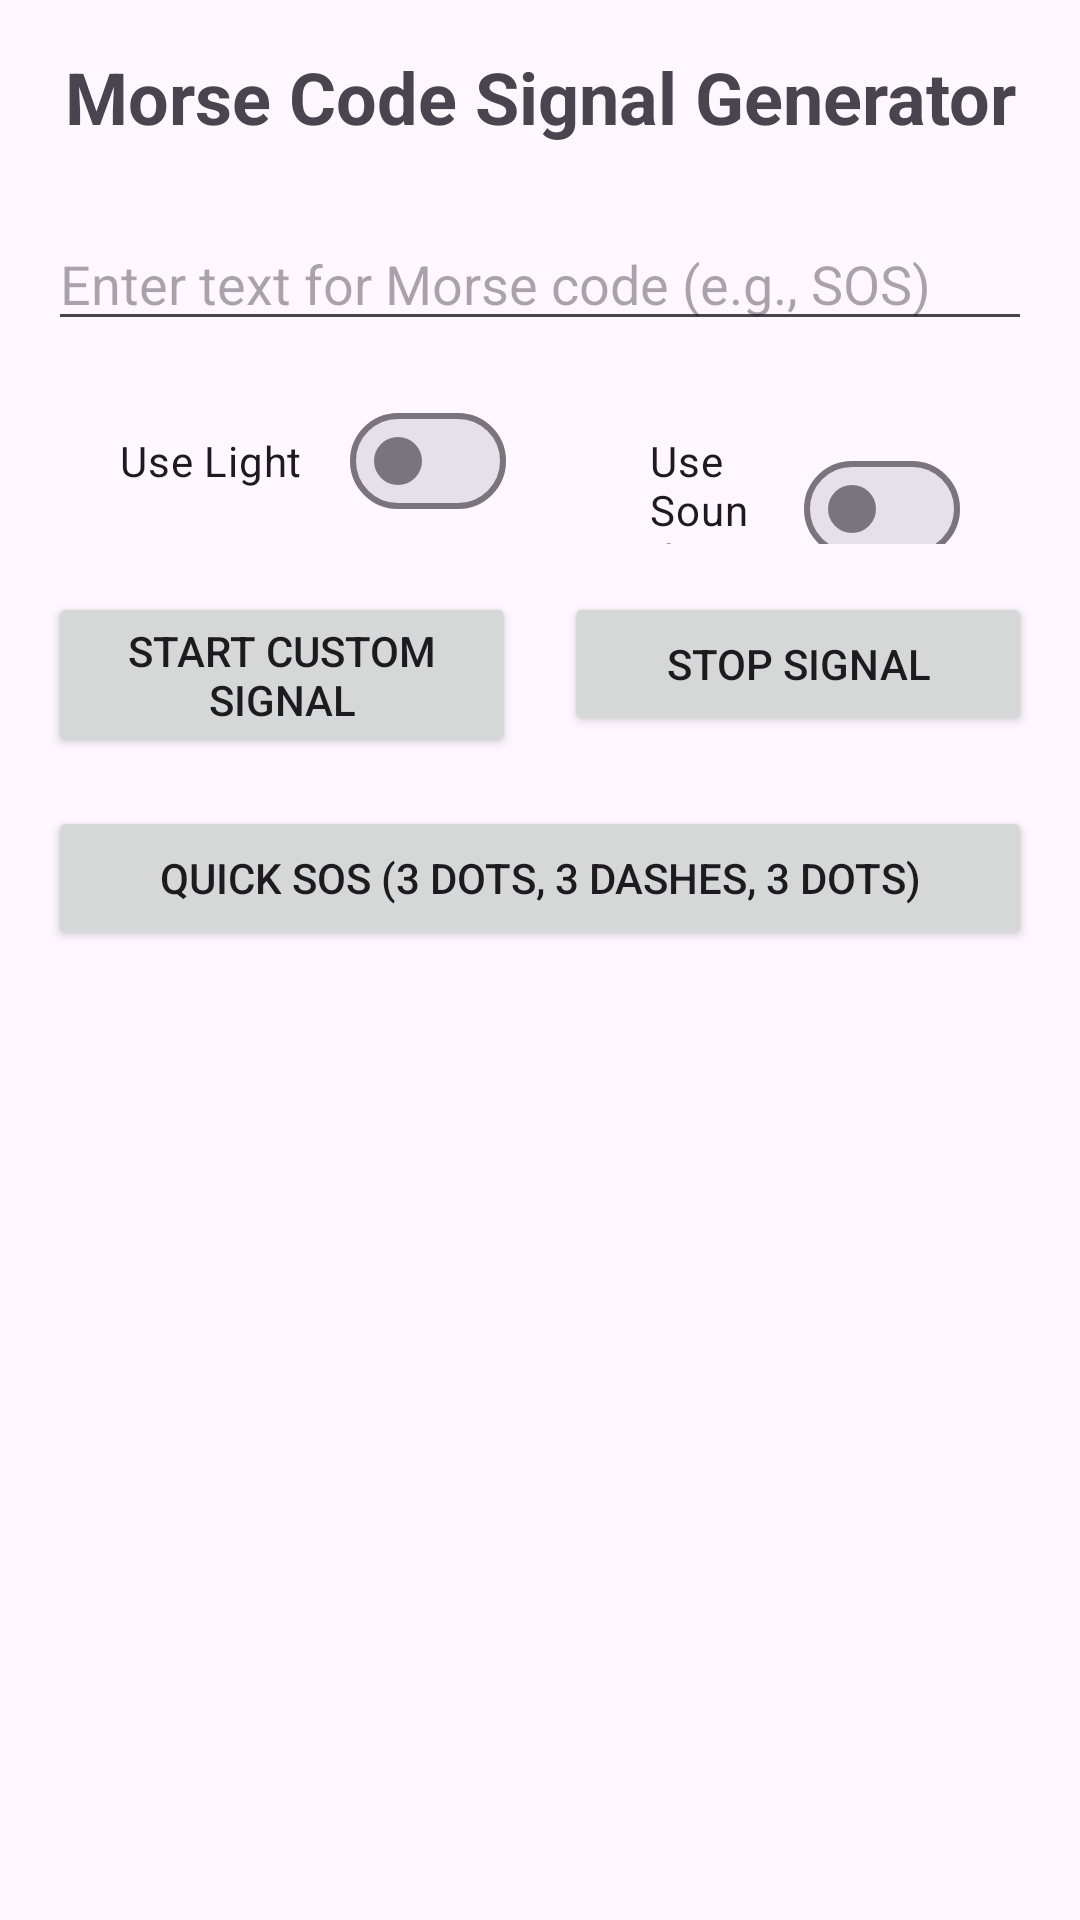

Produce the Android XML layout that renders to this screen, including the resource entries it uses.
<!-- AndroidManifest.xml: application theme Theme.Vektor -->
<!-- res/layout/fragment_sos.xml -->
<?xml version="1.0" encoding="utf-8"?>
<androidx.constraintlayout.widget.ConstraintLayout
    xmlns:android="http://schemas.android.com/apk/res/android"
    xmlns:app="http://schemas.android.com/apk/res-auto"
    xmlns:tools="http://schemas.android.com/tools"
    android:layout_width="match_parent"
    android:layout_height="match_parent"
    android:padding="16dp"
    tools:context=".SosFragment"> <TextView
    android:id="@+id/titleText"
    android:layout_width="0dp"
    android:layout_height="wrap_content"
    android:text="Morse Code Signal Generator"
    android:textSize="24sp"
    android:textStyle="bold"
    android:gravity="center"
    app:layout_constraintTop_toTopOf="parent"
    app:layout_constraintStart_toStartOf="parent"
    app:layout_constraintEnd_toEndOf="parent"
    android:layout_marginBottom="16dp" />

    <EditText
        android:id="@+id/morseInputEditText"
        android:layout_width="0dp"
        android:layout_height="wrap_content"
        android:hint="Enter text for Morse code (e.g., SOS)"
        android:inputType="textCapCharacters"
        android:minLines="2"
        android:maxLines="4"
        android:gravity="top|start"
        app:layout_constraintTop_toBottomOf="@+id/titleText"
        app:layout_constraintStart_toStartOf="parent"
        app:layout_constraintEnd_toEndOf="parent"
        android:layout_marginTop="24dp"
        android:layout_marginBottom="16dp"/>

    <LinearLayout
        android:id="@+id/switchesLayout"
        android:layout_width="0dp"
        android:layout_height="wrap_content"
        android:orientation="horizontal"
        android:gravity="center_horizontal"
        app:layout_constraintTop_toBottomOf="@+id/morseInputEditText"
        app:layout_constraintStart_toStartOf="parent"
        app:layout_constraintEnd_toEndOf="parent"
        android:layout_marginTop="16dp"
        android:layout_marginBottom="24dp">

        <com.google.android.material.materialswitch.MaterialSwitch
            android:id="@+id/useLightSwitch"
            android:layout_width="wrap_content"
            android:layout_height="wrap_content"
            android:text="Use Light"
            android:paddingEnd="24dp"
            android:paddingStart="24dp"/>

        <com.google.android.material.materialswitch.MaterialSwitch
            android:id="@+id/useSoundSwitch"
            android:layout_width="wrap_content"
            android:layout_height="wrap_content"
            android:text="Use Sound"
            android:paddingEnd="24dp"
            android:paddingStart="24dp"/>

    </LinearLayout>

    <Button
        android:id="@+id/startButton"
        android:layout_width="0dp"
        android:layout_height="wrap_content"
        android:text="Start Custom Signal"
        android:layout_marginEnd="8dp"
        app:layout_constraintTop_toBottomOf="@+id/switchesLayout"
        app:layout_constraintStart_toStartOf="parent"
        app:layout_constraintEnd_toStartOf="@+id/stopButton"
        android:layout_marginTop="16dp"/>

    <Button
        android:id="@+id/stopButton"
        android:layout_width="0dp"
        android:layout_height="wrap_content"
        android:text="Stop Signal"
        android:layout_marginStart="8dp"
        app:layout_constraintTop_toBottomOf="@+id/switchesLayout"
        app:layout_constraintStart_toEndOf="@+id/startButton"
        app:layout_constraintEnd_toEndOf="parent"
        android:layout_marginTop="16dp"/>

    <Button
        android:id="@+id/sosButton"
        android:layout_width="0dp"
        android:layout_height="wrap_content"
        android:text="@string/quick_sos_3_dots_3_dashes_3_dots"
        android:layout_marginTop="16dp"
        app:layout_constraintTop_toBottomOf="@+id/startButton"
        app:layout_constraintStart_toStartOf="parent"
        app:layout_constraintEnd_toEndOf="parent"/>

</androidx.constraintlayout.widget.ConstraintLayout>
<!-- resources referenced by this layout -->
<resources>
  <string name="quick_sos_3_dots_3_dashes_3_dots">Quick SOS (3 Dots, 3 Dashes, 3 Dots)</string>
  <style name="Theme.Vektor" parent="Theme.Material3.DayNight.NoActionBar">
      </style>
</resources>
